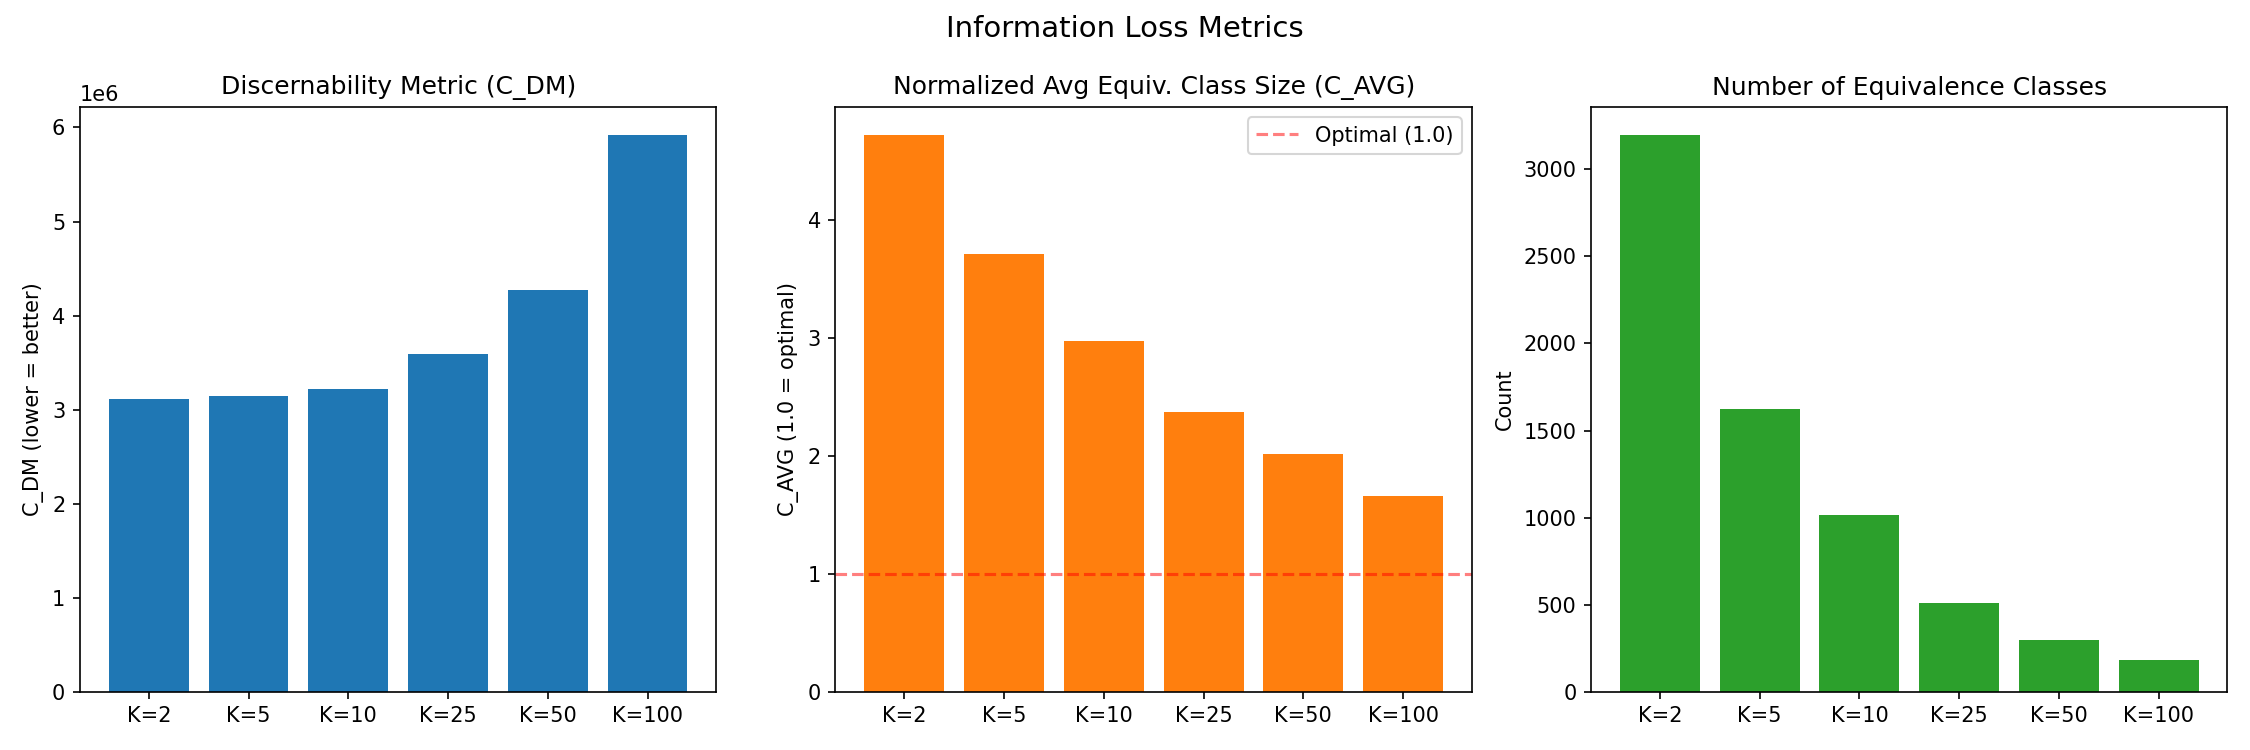

Source data for this figure (header and first rows):
K, C_DM, C_AVG, Num_Classes, Min_Size, Max_Size, Avg_Size
2, 3115208, 4.717, 3197, 2, 484, 9.4
5, 3148406, 3.71, 1626, 5, 484, 18.5
10, 3223390, 2.969, 1016, 10, 484, 29.7
25, 3587426, 2.37, 509, 25, 484, 59.3
50, 4275498, 2.011, 300, 50, 484, 100.5
100, 5921564, 1.657, 182, 100, 484, 165.7
